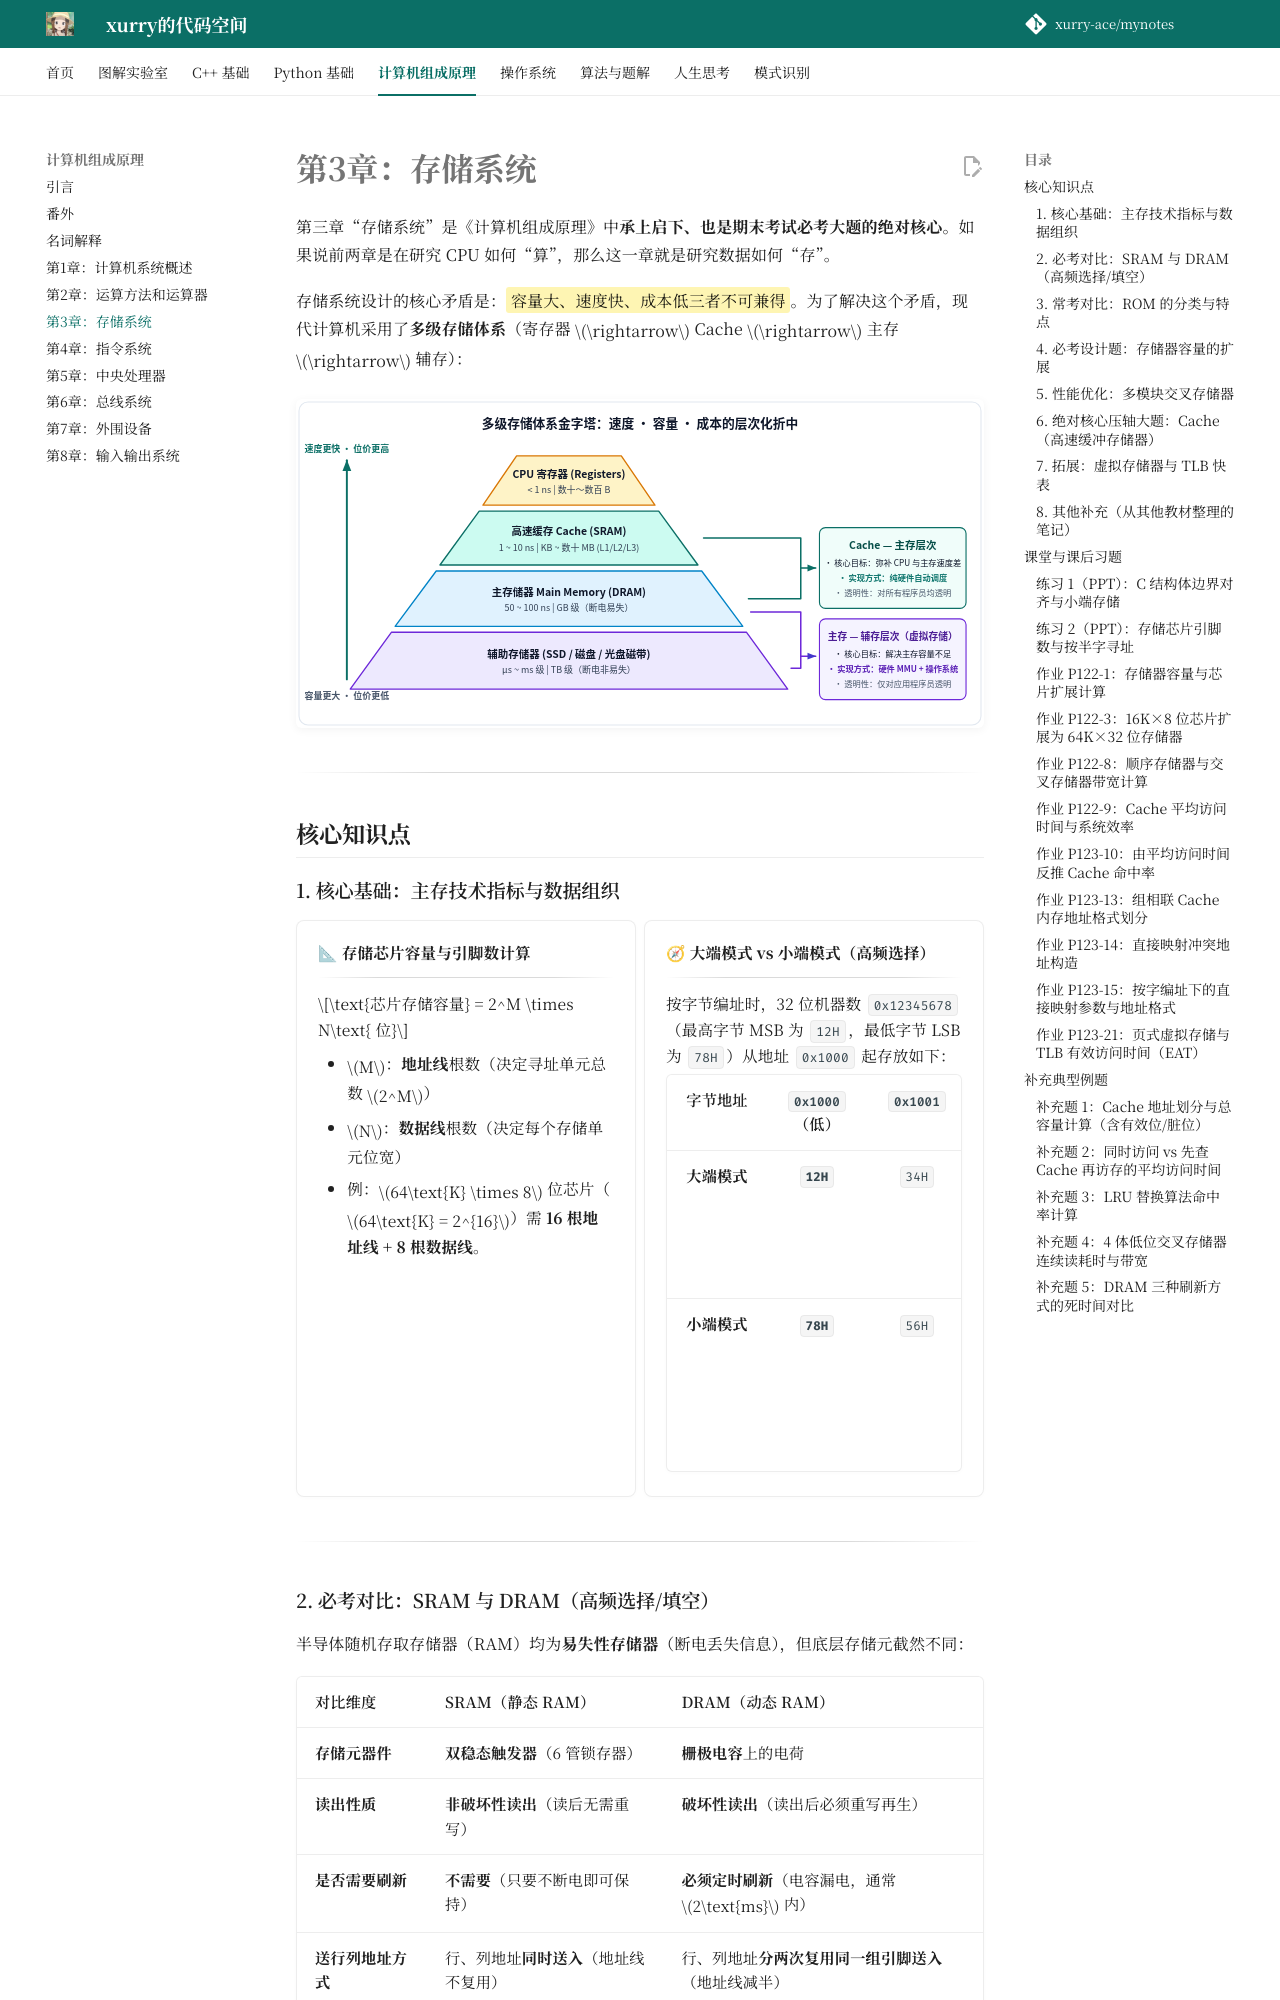

repository: xurry-ace/mynotes · page: 计算机组成原理/第3章：存储系统/index.html · generator: mkdocs

# 第3章：存储系统

第三章“存储系统”是《计算机组成原理》中**承上启下、也是期末考试必考大题的绝对核心**。如果说前两章是在研究 CPU 如何“算”，那么这一章就是研究数据如何“存”。

存储系统设计的核心矛盾是：==容量大、速度快、成本低三者不可兼得==。为了解决这个矛盾，现代计算机采用了**多级存储体系**（寄存器 $\rightarrow$ Cache $\rightarrow$ 主存 $\rightarrow$ 辅存）：

![计算机多级存储体系金字塔](../assets/diagrams/计算机组成原理/memory-hierarchy.svg)

---

## 核心知识点

### 1. 核心基础：主存技术指标与数据组织

<div class="grid cards" markdown>

-   **📐 存储芯片容量与引脚数计算**

    ---

    $$\text{芯片存储容量} = 2^M \times N\text{ 位}$$

    - $M$：**地址线**根数（决定寻址单元总数 $2^M$）
    - $N$：**数据线**根数（决定每个存储单元位宽）
    - 例：$64\text{K} \times 8$ 位芯片（$64\text{K} = 2^{16}$）需 **16 根地址线 + 8 根数据线**。

-   **🧭 大端模式 vs 小端模式（高频选择）**

    ---

    按字节编址时，32 位机器数 `0x12345678`（最高字节 MSB 为 `12H`，最低字节 LSB 为 `78H`）从地址 `0x1000` 起存放如下：

    | 字节地址 | `0x1000`（低） | `0x1001` | `0x1002` | `0x1003`（高） | 记忆口诀 |
    | :---: | :---: | :---: | :---: | :---: | :--- |
    | **大端模式** | **`12H`** | `34H` | `56H` | `78H` | 高位字节放低地址（符合人类阅读顺序） |
    | **小端模式** | **`78H`** | `56H` | `34H` | `12H` | ==低对低，高对高==（常结合 C 结构体对齐考） |

</div>

---

### 2. 必考对比：SRAM 与 DRAM（高频选择/填空）

半导体随机存取存储器（RAM）均为**易失性存储器**（断电丢失信息），但底层存储元截然不同：

| 对比维度 | SRAM（静态 RAM） | DRAM（动态 RAM） |
| :--- | :--- | :--- |
| **存储元器件** | **双稳态触发器**（6 管锁存器） | **栅极电容**上的电荷 |
| **读出性质** | **非破坏性读出**（读后无需重写） | **破坏性读出**（读出后必须重写再生） |
| **是否需要刷新** | **不需要**（只要不断电即可保持） | **必须定时刷新**（电容漏电，通常 $2\text{ms}$ 内） |
| **送行列地址方式** | 行、列地址**同时送入**（地址线不复用） | 行、列地址**分两次复用同一组引脚送入**（地址线减半） |
| **存取速度** | **快** | 较慢 |
| **集成度与成本** | 集成度低、功耗大、价格**昂贵** | 集成度高、功耗低、价格**便宜** |
| **典型应用** | ==高速缓冲存储器（Cache）== | ==计算机主存（内存条）== |
